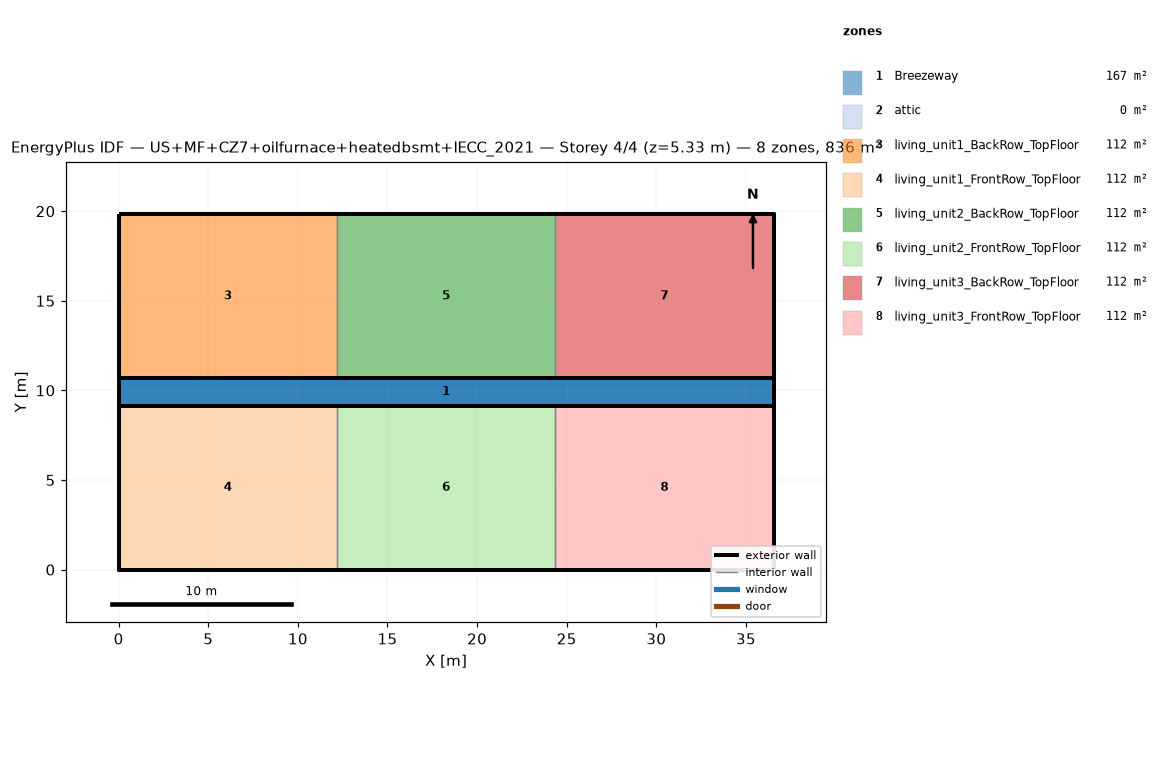
=== STOREY PLAN SPEC (per zone: floor XY polygon, exterior-wall plan segments, windows/doors) ===
zone 1: Breezeway  (167.0 m²)
  floor: (36.54, 9.16) (0.00, 9.16) (0.00, 10.68) (36.54, 10.68)
  floor: (36.54, 9.16) (0.00, 9.16) (0.00, 10.68) (36.54, 10.68)
  floor: (36.54, 9.16) (0.00, 9.16) (0.00, 10.68) (36.54, 10.68)
zone 2: attic  (0.0 m²)
  exterior wall: (36.54, 0.00) – (36.54, 19.84) – (36.54, 9.92)  [29.8 m]
  exterior wall: (0.00, 19.84) – (0.00, 0.00) – (0.00, 9.92)  [29.8 m]
zone 3: living_unit1_BackRow_TopFloor  (111.5 m²)
  floor: (12.18, 10.68) (0.00, 10.68) (0.00, 19.84) (12.18, 19.84)
  exterior wall: (12.18, 19.84) – (0.00, 19.84)  [12.2 m]
  exterior wall: (0.00, 19.84) – (0.00, 10.68)  [9.2 m]
  exterior wall: (0.00, 10.68) – (12.18, 10.68)  [12.2 m]
  interior walls: 1
zone 4: living_unit1_FrontRow_TopFloor  (111.5 m²)
  floor: (12.18, 0.00) (0.00, 0.00) (0.00, 9.16) (12.18, 9.16)
  exterior wall: (0.00, 0.00) – (12.18, 0.00)  [12.2 m]
  exterior wall: (0.00, 9.16) – (0.00, 0.00)  [9.2 m]
  exterior wall: (12.18, 9.16) – (0.00, 9.16)  [12.2 m]
  interior walls: 1
zone 5: living_unit2_BackRow_TopFloor  (111.5 m²)
  floor: (24.36, 10.68) (12.18, 10.68) (12.18, 19.84) (24.36, 19.84)
  exterior wall: (12.18, 10.68) – (24.36, 10.68)  [12.2 m]
  exterior wall: (24.36, 19.84) – (12.18, 19.84)  [12.2 m]
  interior walls: 2
zone 6: living_unit2_FrontRow_TopFloor  (111.5 m²)
  floor: (24.36, 0.00) (12.18, 0.00) (12.18, 9.16) (24.36, 9.16)
  exterior wall: (12.18, 0.00) – (24.36, 0.00)  [12.2 m]
  exterior wall: (24.36, 9.16) – (12.18, 9.16)  [12.2 m]
  interior walls: 2
zone 7: living_unit3_BackRow_TopFloor  (111.5 m²)
  floor: (36.54, 10.68) (24.36, 10.68) (24.36, 19.84) (36.54, 19.84)
  exterior wall: (36.54, 10.68) – (36.54, 19.84)  [9.2 m]
  exterior wall: (36.54, 19.84) – (24.36, 19.84)  [12.2 m]
  exterior wall: (24.36, 10.68) – (36.54, 10.68)  [12.2 m]
  interior walls: 1
zone 8: living_unit3_FrontRow_TopFloor  (111.5 m²)
  floor: (36.54, 0.00) (24.36, 0.00) (24.36, 9.16) (36.54, 9.16)
  exterior wall: (24.36, 0.00) – (36.54, 0.00)  [12.2 m]
  exterior wall: (36.54, 0.00) – (36.54, 9.16)  [9.2 m]
  exterior wall: (36.54, 9.16) – (24.36, 9.16)  [12.2 m]
  interior walls: 1

=== DERIVED (storey summary) ===
Building: US+MF+CZ7+oilfurnace+heatedbsmt+IECC_2021
Storey: 4 of 4  (floor level z = 5.33 m)
Storey gross floor area: 836.2 m²
Zones on this storey: 8
  - Breezeway: floor 167.0 m²
  - attic: floor 0.0 m²; exterior wall 59.5 m (81.9 m²); WWR 0.0%
  - living_unit1_BackRow_TopFloor: floor 111.5 m²; exterior wall 33.5 m (86.9 m²); WWR 0.0%
  - living_unit1_FrontRow_TopFloor: floor 111.5 m²; exterior wall 33.5 m (86.9 m²); WWR 0.0%
  - living_unit2_BackRow_TopFloor: floor 111.5 m²; exterior wall 24.4 m (63.1 m²); WWR 0.0%
  - living_unit2_FrontRow_TopFloor: floor 111.5 m²; exterior wall 24.4 m (63.1 m²); WWR 0.0%
  - living_unit3_BackRow_TopFloor: floor 111.5 m²; exterior wall 33.5 m (86.9 m²); WWR 0.0%
  - living_unit3_FrontRow_TopFloor: floor 111.5 m²; exterior wall 33.5 m (86.9 m²); WWR 0.0%
Zone adjacency (shared interzone walls):
  - living_unit1_BackRow_TopFloor ↔ living_unit2_BackRow_TopFloor
  - living_unit1_FrontRow_TopFloor ↔ living_unit2_FrontRow_TopFloor
  - living_unit2_BackRow_TopFloor ↔ living_unit3_BackRow_TopFloor
  - living_unit2_FrontRow_TopFloor ↔ living_unit3_FrontRow_TopFloor